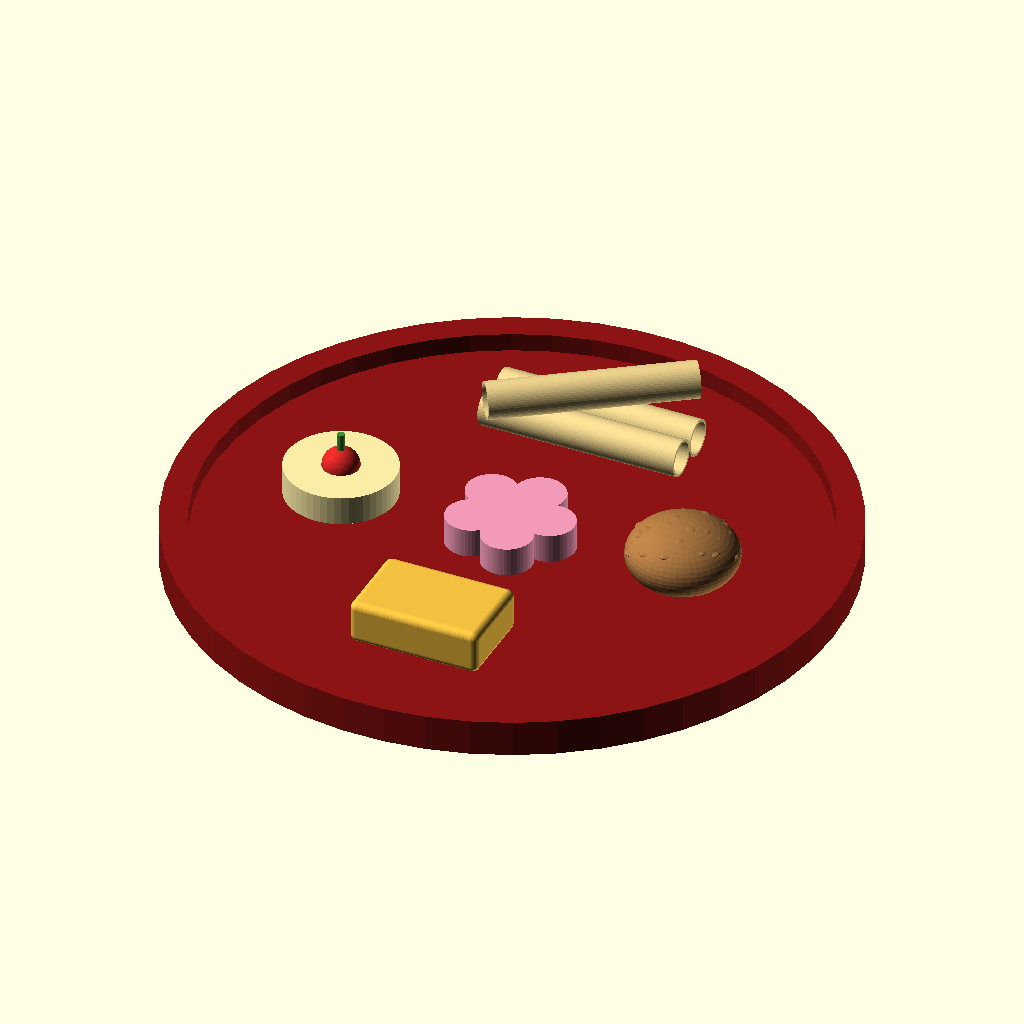
Cell 1: rendered with the file's own defaults.
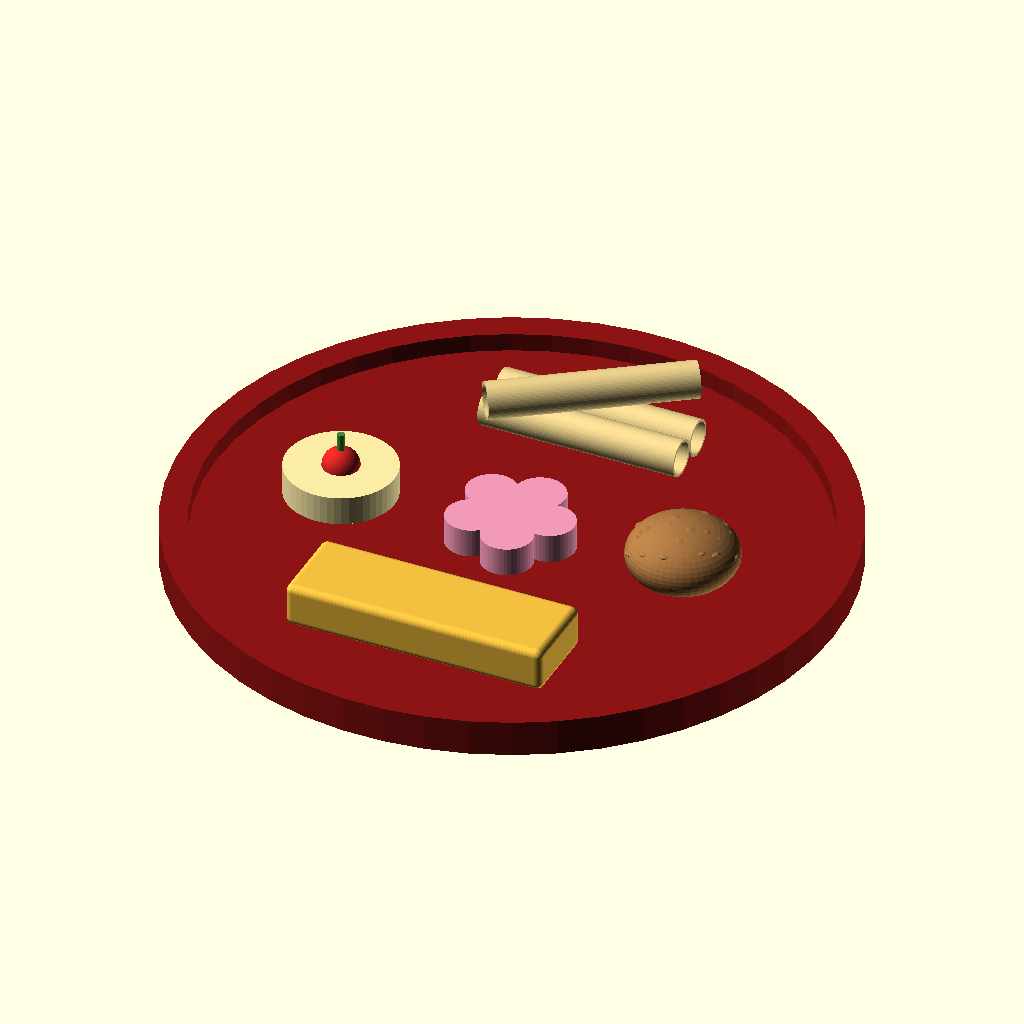
Cell 2: PINEAPPLE_WIDTH = 72 (everything else at default).
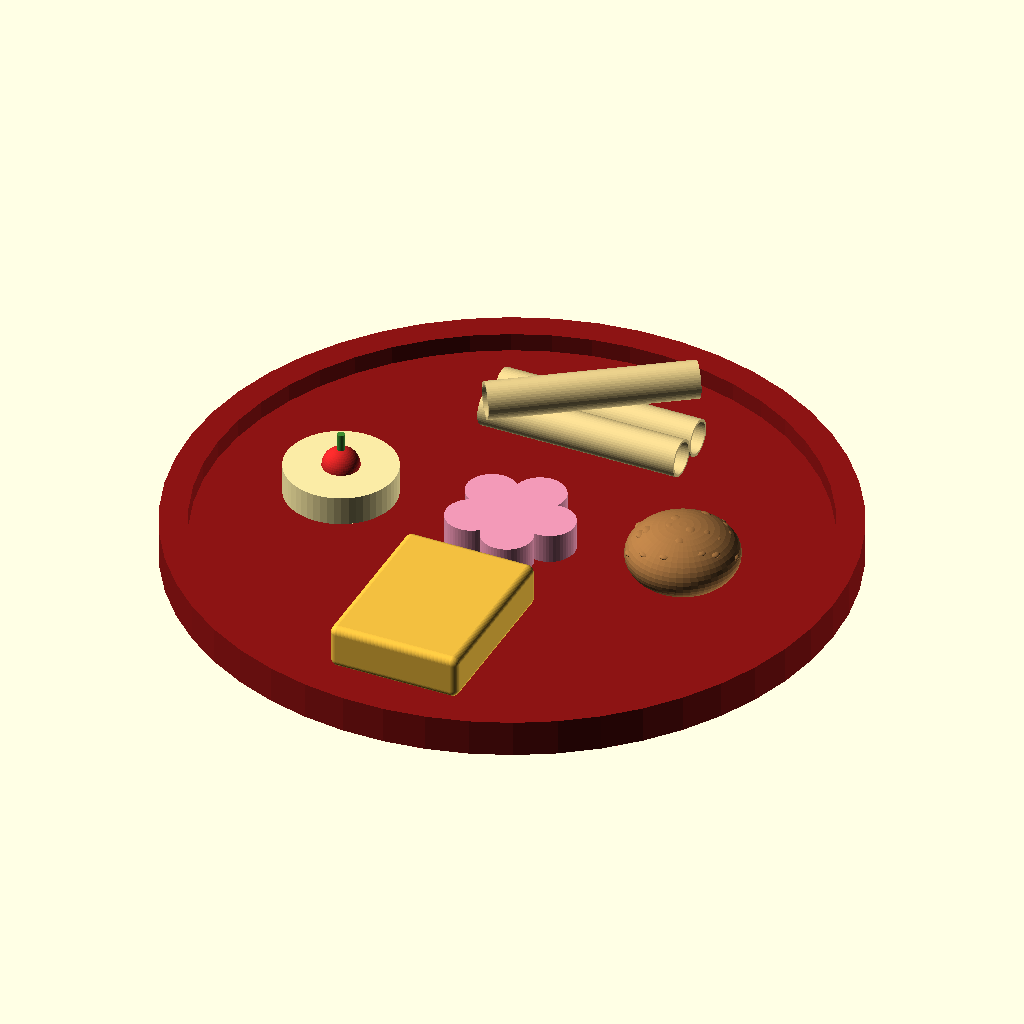
Cell 3: PINEAPPLE_DEPTH = 48 (everything else at default).
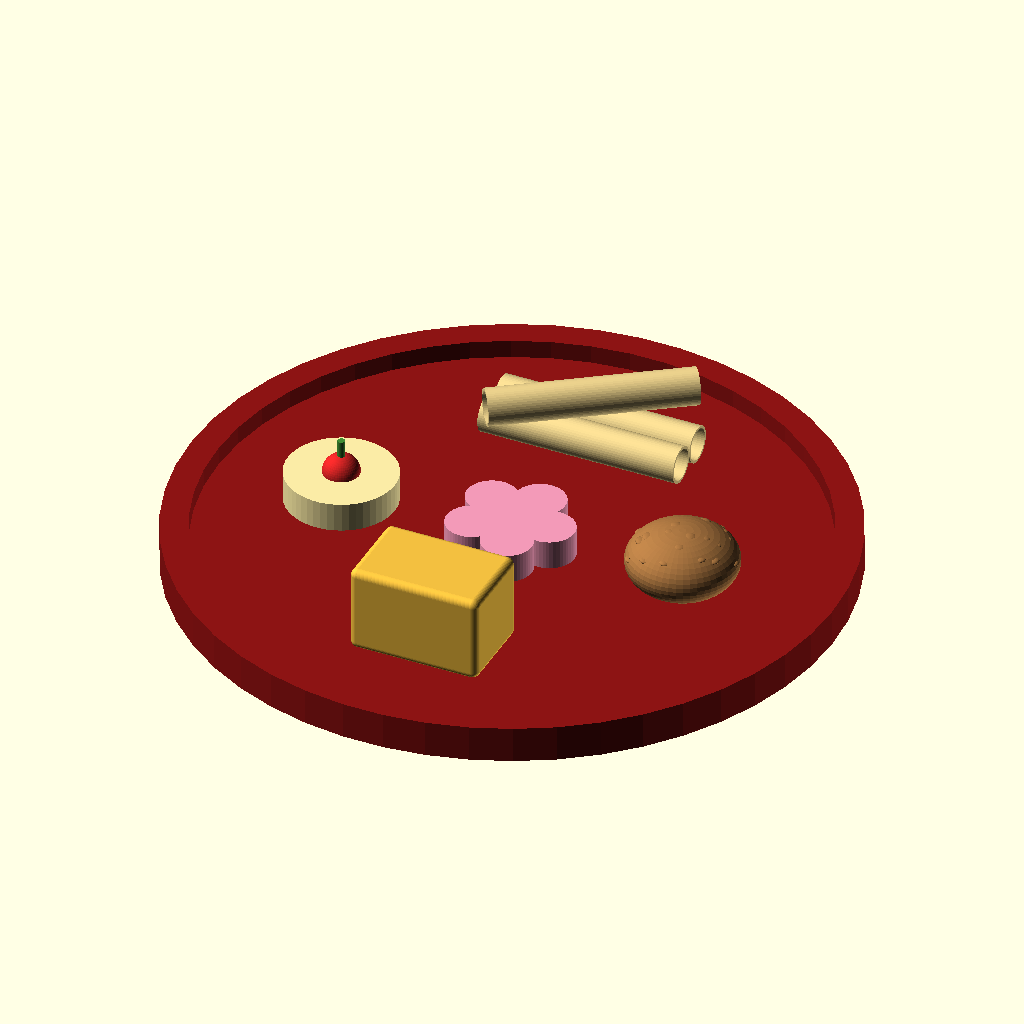
Cell 4: the same model with PINEAPPLE_HEIGHT = 24.
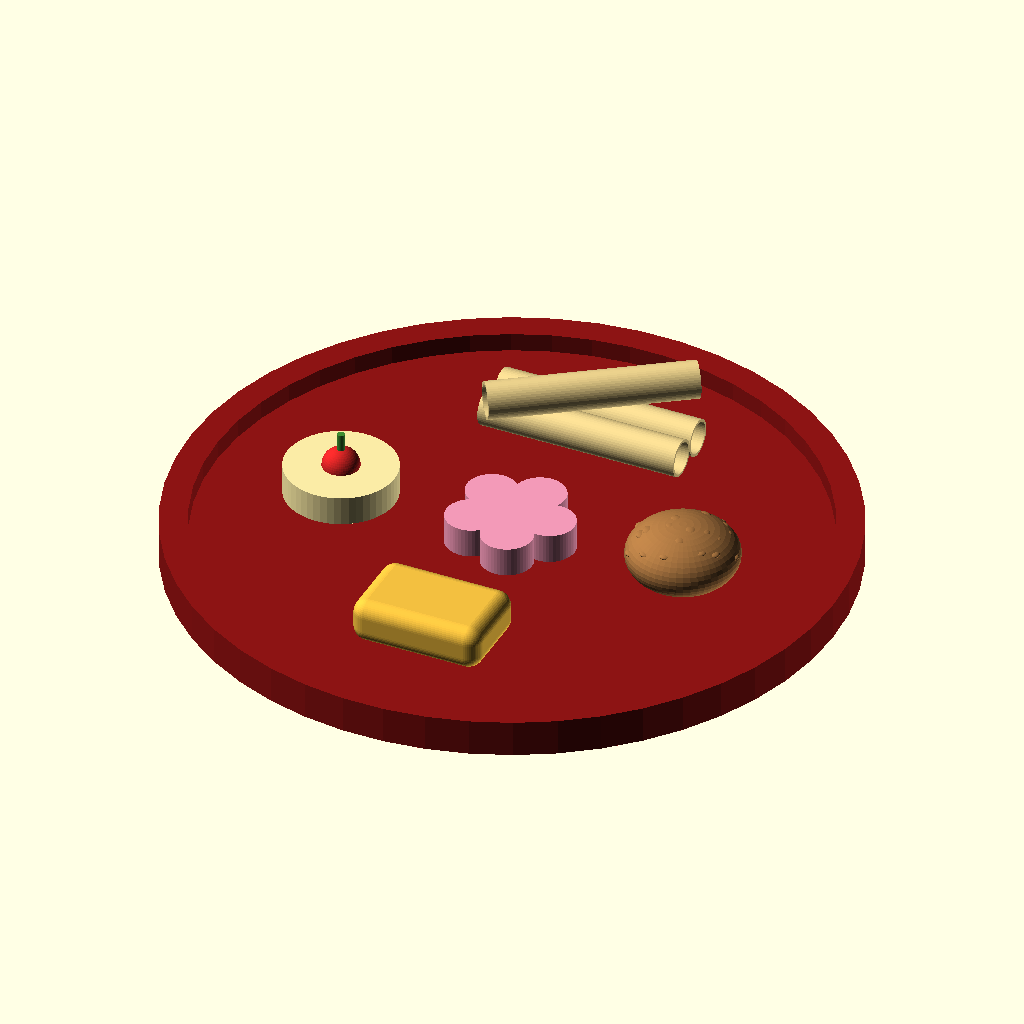
Cell 5: PINEAPPLE_RADIUS = 4 (everything else at default).
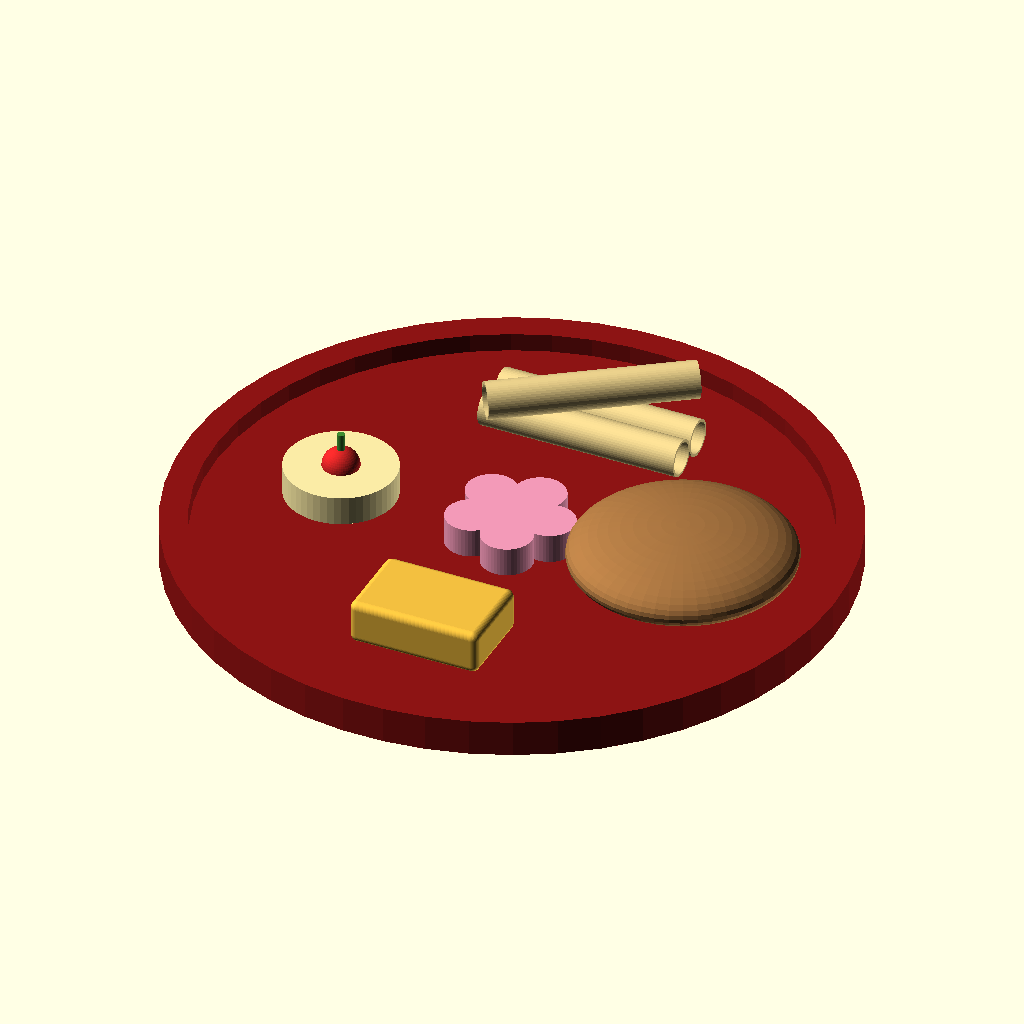
Cell 6: the same model with PEANUT_DIA = 60.
The same orthographic view direction (rotation 55°, 0°, 25°; colour scheme Cornfield) for every cell, with the view re-fitted per cell, so scale and position can differ between cells.
The OpenSCAD source (threejs/models/project.scad):
// ============================================================
// Chinese New Year Cookies - OpenSCAD Parametric Modeling
// USC Computer Graphics Final Project
// FINAL: Love Letter = smooth hollow tube (bump texture in THREE.js)
// ============================================================

$fn = 50;

// -----------------------------------------------------------
// Parameter Zone
// -----------------------------------------------------------

// --- Pineapple Tart (凤梨酥) ---
PINEAPPLE_WIDTH  = 36;
PINEAPPLE_DEPTH  = 24;
PINEAPPLE_HEIGHT = 12;
PINEAPPLE_RADIUS = 2.0;
COLOR_GOLD = [0.95, 0.75, 0.25];

// --- Peanut Cookie (花生饼) ---
PEANUT_DIA = 30;
PEANUT_HEIGHT = 18;
PEANUT_BUMP_SEED = 42;
COLOR_BROWN = [0.65, 0.45, 0.25];

// --- Love Letter / Kuih Kapit (鸡蛋卷) ---
// Smooth hollow tube — baking texture handled in THREE.js bumpMap
LOVE_OUTER_DIA = 10;
LOVE_WALL = 0.7;
LOVE_LENGTH = 55;
COLOR_LIGHT_GOLD = [0.92, 0.82, 0.55];

// --- Butter Cookie with Cherry (奶油樱桃饼干) ---
BUTTER_DIA = 30;
BUTTER_HEIGHT = 8;
CHERRY_DIA = 10;
STEM_DIA = 2;
STEM_HEIGHT = 5;
COLOR_BUTTER = [0.98, 0.92, 0.65];
COLOR_CHERRY = [0.85, 0.15, 0.15];
COLOR_STEM = [0.25, 0.55, 0.20];

// --- Flower Cookie (梅花形饼干) ---
FLOWER_DIA = 35;
FLOWER_THICK = 8;
PETAL_DIA = 14;
CENTER_DIA = 12;
COLOR_PINK = [0.95, 0.60, 0.72];

// --- Chinese New Year Plate (新年圆盘) ---
PLATE_DIA = 180;
PLATE_HEIGHT = 10;
PLATE_DEPTH = 5;
PLATE_INNER_DIA = 165;
COLOR_PLATE = [0.55, 0.08, 0.08];

LAYOUT_RADIUS = 48;

// -----------------------------------------------------------
// 1. Pineapple Tart (凤梨酥)
// Rounded rectangular body, no grid pattern.
// -----------------------------------------------------------
module pineapple_tart() {
    color(COLOR_GOLD)
    translate([0, 0, PINEAPPLE_HEIGHT / 2])
    minkowski() {
        cube([
            PINEAPPLE_WIDTH  - PINEAPPLE_RADIUS * 2,
            PINEAPPLE_DEPTH  - PINEAPPLE_RADIUS * 2,
            PINEAPPLE_HEIGHT - PINEAPPLE_RADIUS * 2
        ], center = true);
        sphere(r = PINEAPPLE_RADIUS);
    }
}

// -----------------------------------------------------------
// 2. Peanut Cookie (花生饼)
// -----------------------------------------------------------
module peanut_cookie() {
    color(COLOR_BROWN)
    translate([0, 0, PEANUT_HEIGHT / 2])
    scale([1, 1, PEANUT_HEIGHT / PEANUT_DIA])
    union() {
        sphere(d = PEANUT_DIA);
        r = PEANUT_DIA / 2;
        rnd = rands(0, 1, 120, PEANUT_BUMP_SEED);
        for (i = [0 : 4 : 116]) {
            theta = rnd[i] * 360;
            phi   = rnd[i+1] * 70 + 10;
            x = r * sin(phi) * cos(theta) * 0.92;
            y = r * sin(phi) * sin(theta) * 0.92;
            z = r * cos(phi) * 0.92;
            crumb_d = 2.4 + rnd[i+2] * 1.8;
            translate([x, y, z])
                scale([1, 1, 0.65])
                sphere(d = crumb_d);
        }
    }
}

// -----------------------------------------------------------
// 3. Love Letter Single Roll
// SMOOTH hollow tube — no surface bumps (texture in THREE.js)
// F6 renders in seconds instead of minutes.
// -----------------------------------------------------------
module love_letter_single() {
    color(COLOR_LIGHT_GOLD)
    rotate([0, 90, 0])
    difference() {
        cylinder(d = LOVE_OUTER_DIA, h = LOVE_LENGTH, center = true);
        cylinder(d = LOVE_OUTER_DIA - LOVE_WALL * 2, h = LOVE_LENGTH + 1, center = true);
    }
}

// -----------------------------------------------------------
// 3b. Love Letter Pyramid Stack
// -----------------------------------------------------------
module love_letter_stack() {
    r = LOVE_OUTER_DIA / 2;
    translate([0, -r, r]) love_letter_single();
    translate([0, r, r]) love_letter_single();
    translate([0, 0, 15]) rotate([0, 0, 35]) love_letter_single();
}

// -----------------------------------------------------------
// 4. Butter Cookie with Cherry (奶油樱桃饼干)
// -----------------------------------------------------------
module butter_cherry() {
    union() {
        color(COLOR_BUTTER)
            cylinder(d = BUTTER_DIA, h = BUTTER_HEIGHT);
        color(COLOR_CHERRY)
            translate([0, 0, BUTTER_HEIGHT])
                sphere(d = CHERRY_DIA);
        color(COLOR_STEM)
            translate([0, 0, BUTTER_HEIGHT + CHERRY_DIA / 2 - 0.5])
                cylinder(d = STEM_DIA, h = STEM_HEIGHT);
    }
}

// -----------------------------------------------------------
// 5. Flower Cookie (梅花形饼干)
// -----------------------------------------------------------
module flower_cookie() {
    color(COLOR_PINK)
    union() {
        cylinder(d = CENTER_DIA, h = FLOWER_THICK);
        petal_offset = (FLOWER_DIA - PETAL_DIA) / 2;
        for (i = [0 : 4]) {
            rotate([0, 0, i * 72])
                translate([petal_offset, 0, 0])
                    cylinder(d = PETAL_DIA, h = FLOWER_THICK);
        }
    }
}

// -----------------------------------------------------------
// 6. Chinese New Year Plate (新年圆盘)
// -----------------------------------------------------------
module cny_plate() {
    color(COLOR_PLATE)
    difference() {
        cylinder(d = PLATE_DIA, h = PLATE_HEIGHT);
        translate([0, 0, PLATE_HEIGHT - PLATE_DEPTH])
            cylinder(d = PLATE_INNER_DIA, h = PLATE_DEPTH + 0.5);
    }
}

// ============================================================
// Final Assembly
// ============================================================
PLATE_FLOOR_Z = PLATE_HEIGHT - PLATE_DEPTH;

module full_scene() {
    cny_plate();

    // Pineapple Tart — bottom
    translate([0, -LAYOUT_RADIUS, PLATE_FLOOR_Z])
        pineapple_tart();

    // Peanut Cookie — right
    translate([LAYOUT_RADIUS, 0, PLATE_FLOOR_Z])
        peanut_cookie();

    // Love Letter Stack — top
    translate([0, LAYOUT_RADIUS, PLATE_FLOOR_Z])
        love_letter_stack();

    // Butter Cookie with Cherry — left
    translate([-LAYOUT_RADIUS, 0, PLATE_FLOOR_Z])
        butter_cherry();

    // Flower Cookie — center
    translate([0, 0, PLATE_FLOOR_Z])
        flower_cookie();
}

full_scene();
Parameter table extracted from the source (name, type, default, range or options):
PINEAPPLE_WIDTH: number, default 36
PINEAPPLE_DEPTH: number, default 24
PINEAPPLE_HEIGHT: number, default 12
PINEAPPLE_RADIUS: number, default 2
COLOR_GOLD: vector, default [0.95, 0.75, 0.25]
PEANUT_DIA: number, default 30
PEANUT_HEIGHT: number, default 18
PEANUT_BUMP_SEED: number, default 42
COLOR_BROWN: vector, default [0.65, 0.45, 0.25]
LOVE_OUTER_DIA: number, default 10
LOVE_WALL: number, default 0.7
LOVE_LENGTH: number, default 55
COLOR_LIGHT_GOLD: vector, default [0.92, 0.82, 0.55]
BUTTER_DIA: number, default 30
BUTTER_HEIGHT: number, default 8
CHERRY_DIA: number, default 10
STEM_DIA: number, default 2
STEM_HEIGHT: number, default 5
COLOR_BUTTER: vector, default [0.98, 0.92, 0.65]
COLOR_CHERRY: vector, default [0.85, 0.15, 0.15]
COLOR_STEM: vector, default [0.25, 0.55, 0.2]
FLOWER_DIA: number, default 35
FLOWER_THICK: number, default 8
PETAL_DIA: number, default 14
CENTER_DIA: number, default 12
COLOR_PINK: vector, default [0.95, 0.6, 0.72]
PLATE_DIA: number, default 180
PLATE_HEIGHT: number, default 10
PLATE_DEPTH: number, default 5
PLATE_INNER_DIA: number, default 165
COLOR_PLATE: vector, default [0.55, 0.08, 0.08]
LAYOUT_RADIUS: number, default 48
